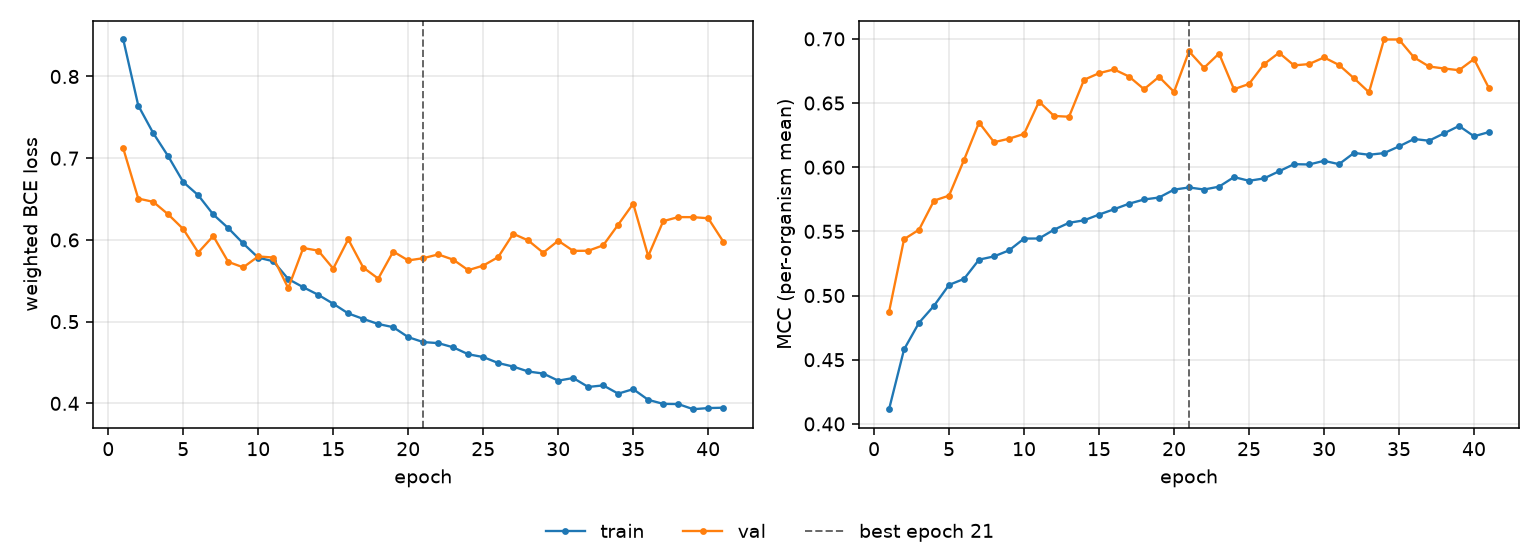

The data file committed next to this chart (first rows):
epoch, tr_loss, vl_loss, tr_mcc, vl_mcc, is_best
1, 0.8453, 0.7119, 0.4114, 0.4873, False
2, 0.7644, 0.6506, 0.458, 0.5439, False
3, 0.7306, 0.6466, 0.4789, 0.5513, False
4, 0.7023, 0.6312, 0.4921, 0.574, False
5, 0.6708, 0.6133, 0.5083, 0.5778, False
6, 0.6546, 0.5846, 0.513, 0.6057, False
7, 0.6311, 0.6048, 0.528, 0.6348, False
8, 0.6145, 0.5731, 0.5305, 0.6195, False
9, 0.5956, 0.5665, 0.5352, 0.6222, False
10, 0.5783, 0.5798, 0.5444, 0.6259, False
11, 0.5739, 0.5784, 0.5445, 0.6511, False
12, 0.5522, 0.541, 0.5513, 0.6399, False
13, 0.5421, 0.5901, 0.5567, 0.6393, False
14, 0.5328, 0.5869, 0.5586, 0.6681, False
15, 0.5219, 0.5649, 0.5631, 0.6733, False
16, 0.5101, 0.6007, 0.5672, 0.6762, False
17, 0.5033, 0.5662, 0.5716, 0.6707, False
18, 0.4971, 0.5526, 0.5749, 0.6608, False
19, 0.4932, 0.5858, 0.5764, 0.6704, False
20, 0.481, 0.5749, 0.5825, 0.6587, False
21, 0.475, 0.5776, 0.5842, 0.6903, True
22, 0.4737, 0.5822, 0.5826, 0.6774, False
23, 0.4686, 0.5758, 0.5848, 0.6886, False
24, 0.4601, 0.563, 0.5923, 0.6608, False
25, 0.4567, 0.5686, 0.5894, 0.6649, False
26, 0.4494, 0.579, 0.5913, 0.6803, False
27, 0.445, 0.6075, 0.5968, 0.6892, False
28, 0.439, 0.5994, 0.6024, 0.6793, False
29, 0.4365, 0.5843, 0.6021, 0.6804, False
30, 0.4278, 0.599, 0.605, 0.6855, False
31, 0.431, 0.5866, 0.6024, 0.6797, False
32, 0.4201, 0.5867, 0.6111, 0.6693, False
33, 0.422, 0.5934, 0.6097, 0.6584, False
34, 0.4119, 0.6187, 0.611, 0.6995, False
35, 0.4174, 0.6444, 0.6162, 0.6995, False
36, 0.4043, 0.5802, 0.622, 0.6856, False
37, 0.3994, 0.6229, 0.6206, 0.6785, False
38, 0.3992, 0.6279, 0.6264, 0.6769, False
39, 0.3929, 0.6278, 0.6322, 0.6756, False
40, 0.3942, 0.6265, 0.6241, 0.6843, False
41, 0.3947, 0.598, 0.6274, 0.6615, False
